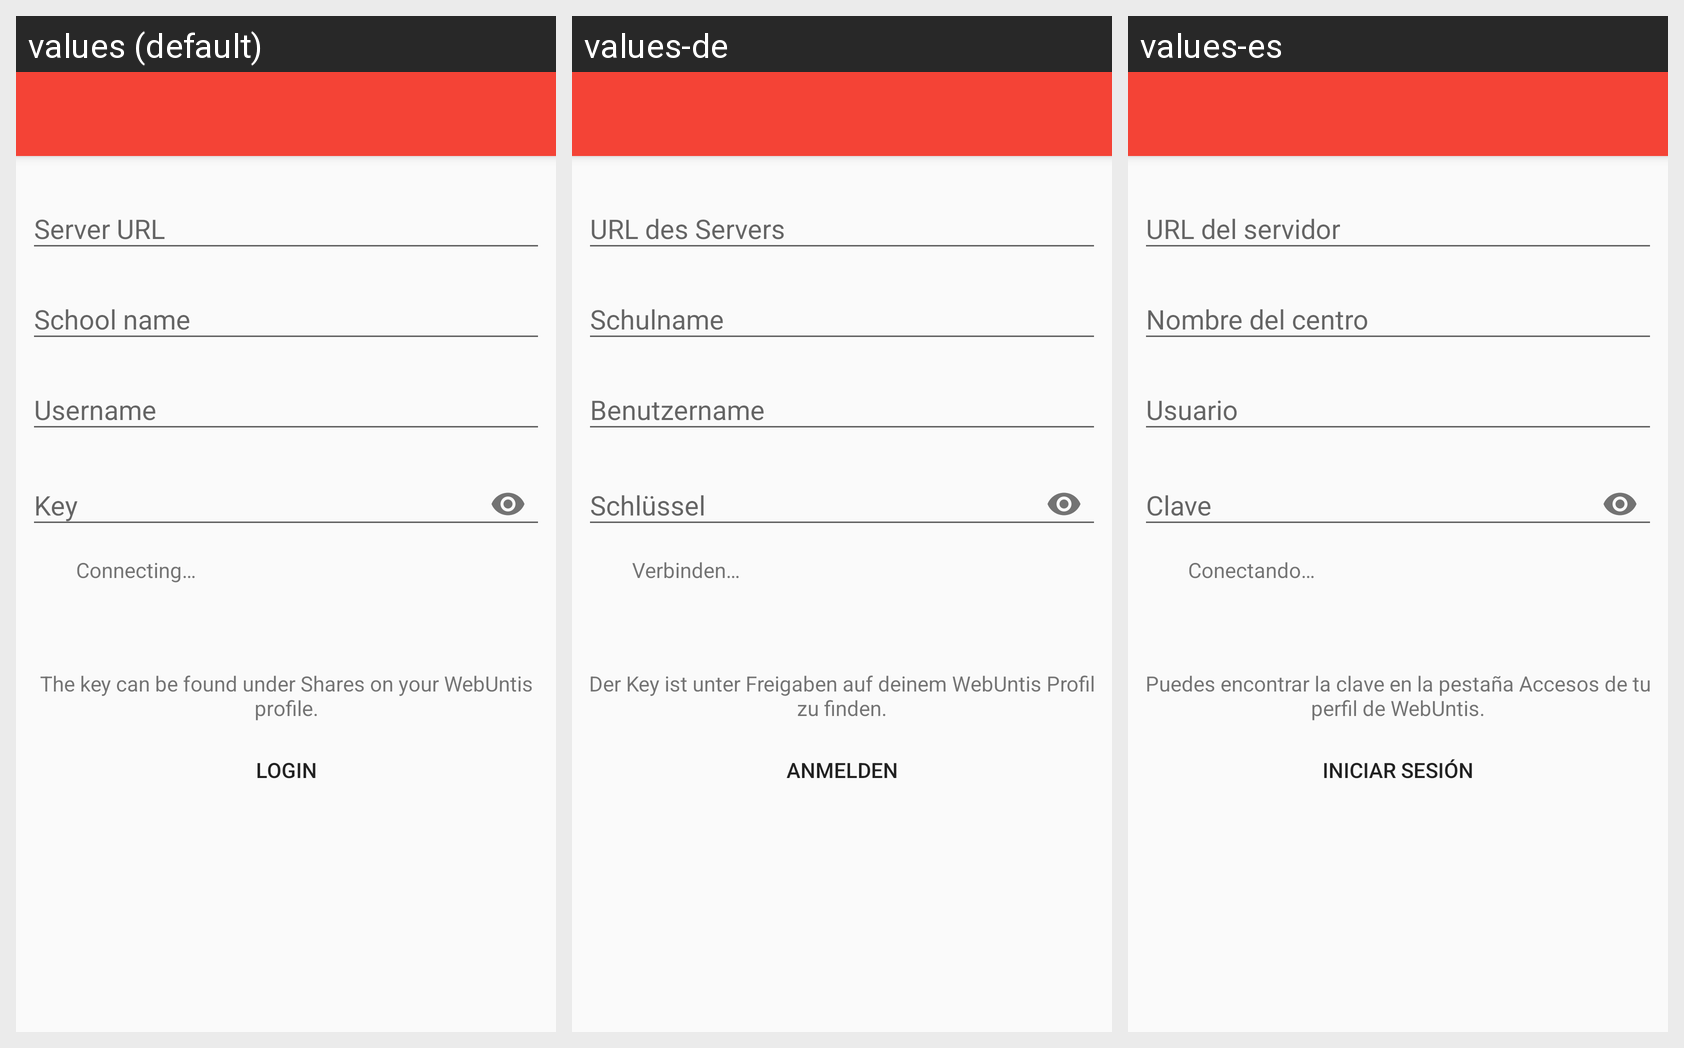

Here is an Android app screen in its default locale and in the app's own translations. Write out the translated-string differences for the strings that appear on this screen.
Android screen res/layout/activity_login_data_input.xml rendered under 3 locales, left to right: values (default), values-de, values-es. Device: Nexus 5 (rendered at 1080×1920; each locale shown at half size, 540×960, under a caption strip naming it); theme AppTheme.
Strings drawn on this screen, with the default value and each locale's value (text and hints the layout hard-codes, and strings that could not be matched under every locale, appear in the picture but are not listed):

field_schoolname
  values: School name
  values-de: Schulname
  values-es: Nombre del centro

field_username
  values: Username
  values-de: Benutzername
  values-es: Usuario

field_key
  values: Key
  values-de: Schlüssel
  values-es: Clave

connecting
  values: Connecting…
  values-de: Verbinden…
  values-es: Conectando…

field_key_info
  values: The key can be found under Shares on your WebUntis profile.
  values-de: Der Key ist unter Freigaben auf deinem WebUntis Profil zu finden.
  values-es: Puedes encontrar la clave en la pestaña Accesos de tu perfil de WebUntis.

btn_login
  values: login
  values-de: anmelden
  values-es: iniciar sesión
